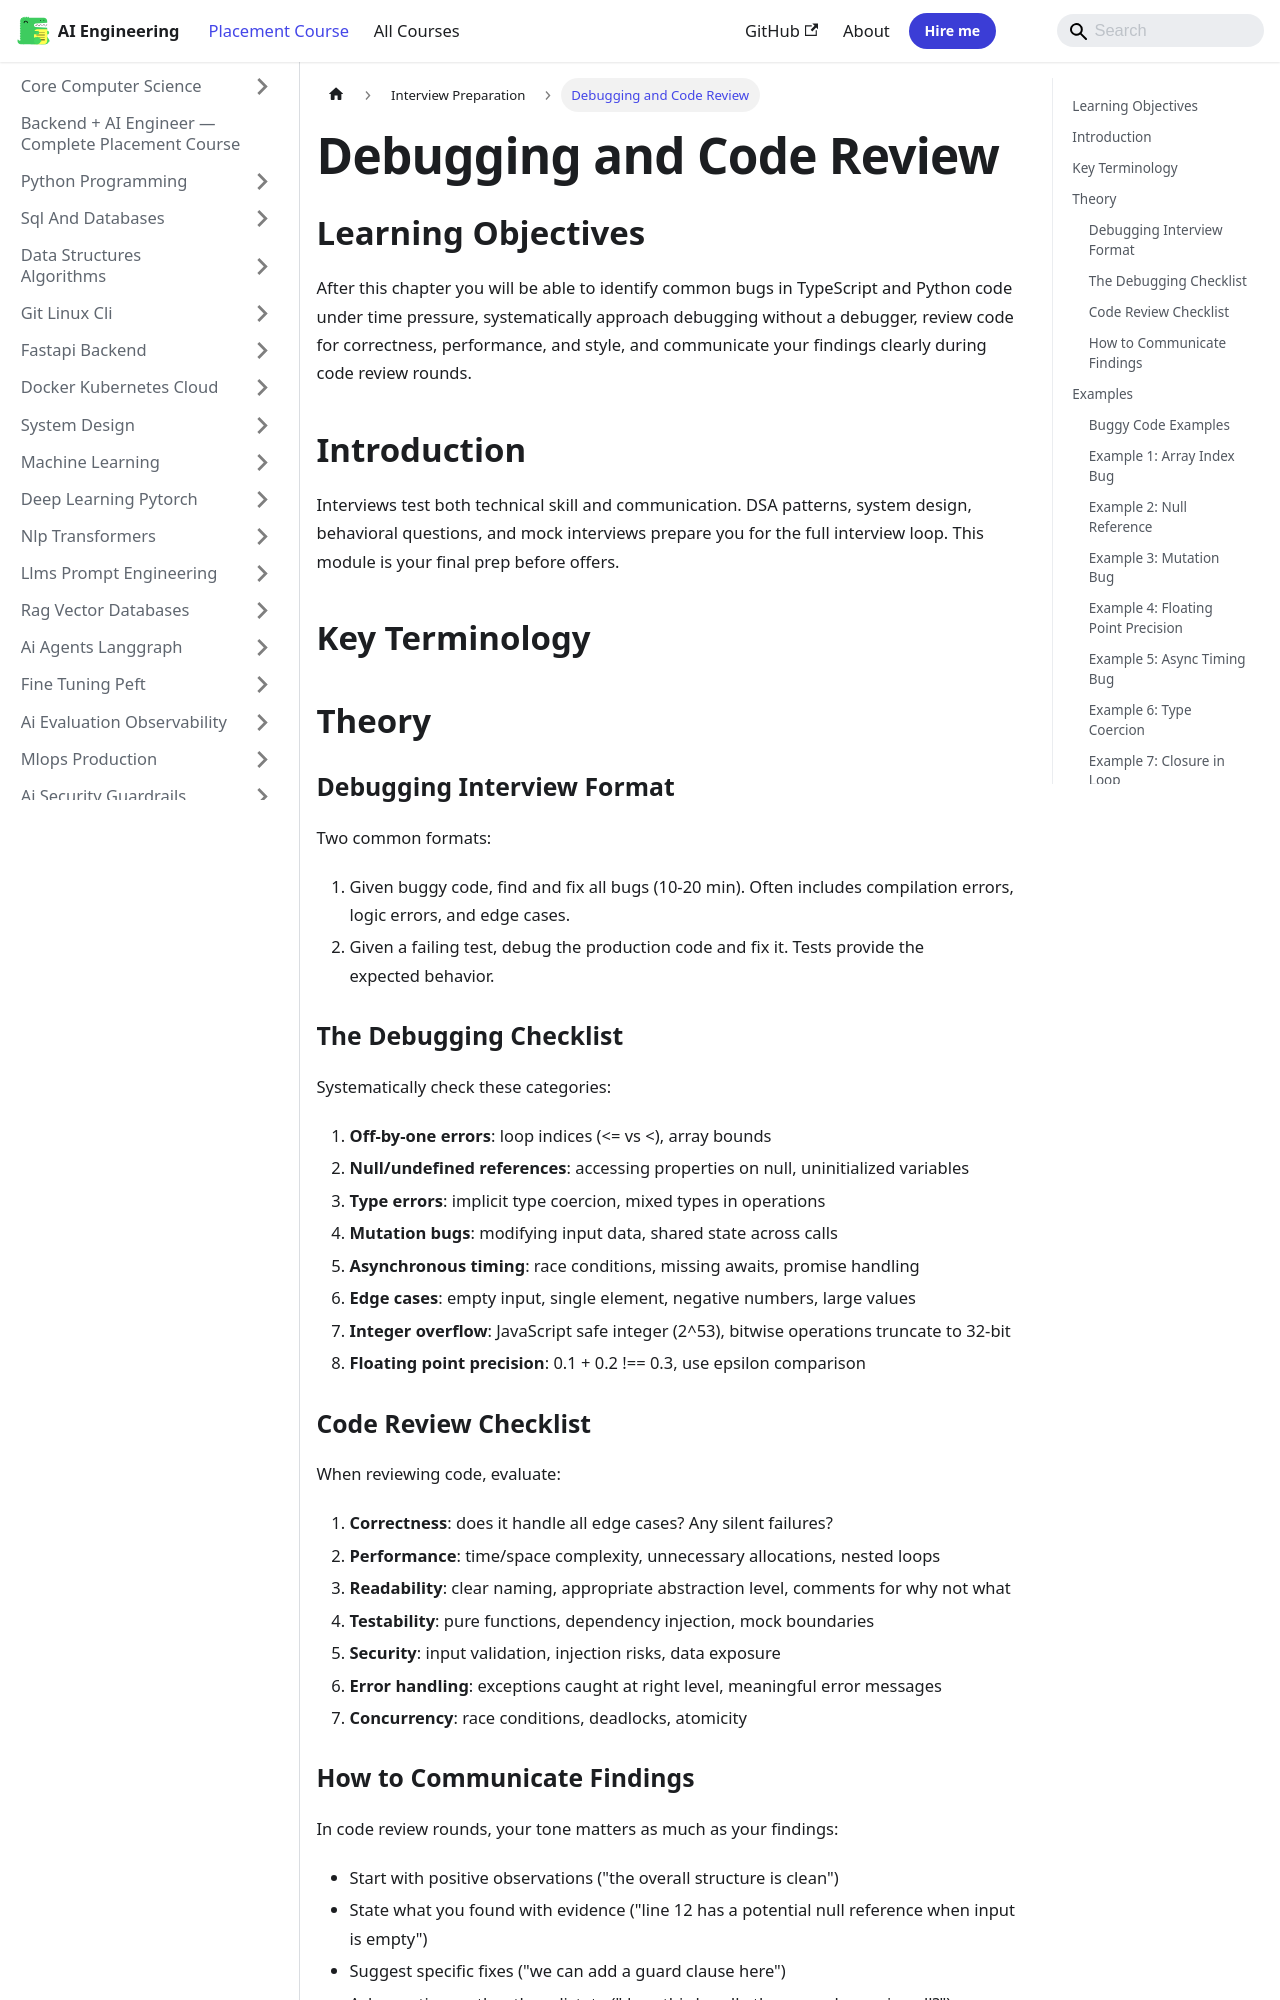

repository: Raushan666java/ai-engineering-journey · page: ai-engineering-placement/21-interview-preparation/18-debugging-code-review/index.html · generator: mkdocs

---
description: "After this chapter you will be able to identify common bugs in TypeScript and Python code under time pressure, systematically approach debugging without a"
---

<!-- improved -->
<!-- Clear Language: Keep sentences under 50 words -->
# Debugging and Code Review

## Learning Objectives

After this chapter you will be able to identify common bugs in TypeScript and Python code under time pressure, systematically approach debugging without a debugger, review code for correctness, performance, and style, and communicate your findings clearly during code review rounds.

## Introduction

Interviews test both technical skill and communication. DSA patterns, system design, behavioral questions, and mock interviews prepare you for the full interview loop. This module is your final prep before offers.

## Key Terminology


## Theory

```mermaid
flowchart TD
    A[Reproduce Bug] --> B[Read Error/Trace]
    B --> C[Form Hypothesis]
    C --> D[Isolate via Logs]
    D --> E{Found?}
    E -->|No| C
    E -->|Yes| F[Fix]
    F --> G[Verify Tests Pass]
    G --> H[Check Edge Cases]
```

### Debugging Interview Format

Two common formats:
1. Given buggy code, find and fix all bugs (10-20 min). Often includes compilation errors, logic errors, and edge cases.
2. Given a failing test, debug the production code and fix it. Tests provide the expected behavior.

### The Debugging Checklist

Systematically check these categories:

1. **Off-by-one errors**: loop indices (<= vs <), array bounds
2. **Null/undefined references**: accessing properties on null, uninitialized variables
3. **Type errors**: implicit type coercion, mixed types in operations
4. **Mutation bugs**: modifying input data, shared state across calls
5. **Asynchronous timing**: race conditions, missing awaits, promise handling
6. **Edge cases**: empty input, single element, negative numbers, large values
7. **Integer overflow**: JavaScript safe integer (2^53), bitwise operations truncate to 32-bit
8. **Floating point precision**: 0.1 + 0.2 !== 0.3, use epsilon comparison

### Code Review Checklist

When reviewing code, evaluate:

1. **Correctness**: does it handle all edge cases? Any silent failures?
2. **Performance**: time/space complexity, unnecessary allocations, nested loops
3. **Readability**: clear naming, appropriate abstraction level, comments for why not what
4. **Testability**: pure functions, dependency injection, mock boundaries
5. **Security**: input validation, injection risks, data exposure
6. **Error handling**: exceptions caught at right level, meaningful error messages
7. **Concurrency**: race conditions, deadlocks, atomicity
